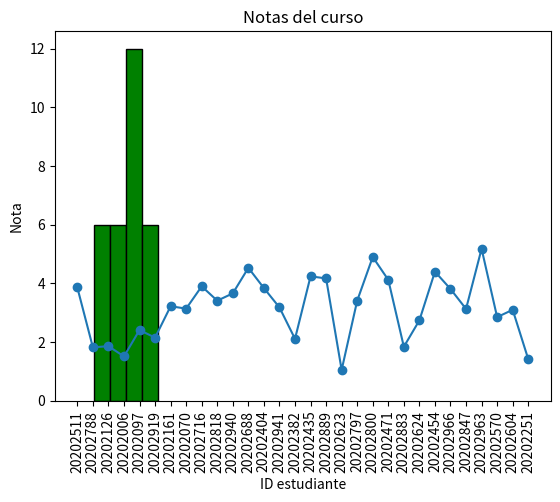

Here is the Python script that generated this plot:
# -*- coding: utf-8 -*-
"""
Created on Fri Mar  4 17:21:39 2022

@author: USUARIO
"""

import random
import matplotlib.pyplot as plt
notas = []
ids_estudiantes = []
for i in range(30):
    nota_generada = random.normalvariate(3.25,0.98)
    nota_generada = round(nota_generada, 2)
    agregado = False
    while not agregado:
        id_generado = random.randint(20202001, 20202999)
        id_generado = str(id_generado)
        if id_generado not in ids_estudiantes:
            notas.append(nota_generada)
            ids_estudiantes.append(id_generado)
            agregado = True
            
plt.plot(ids_estudiantes, notas)
plt.title("Notas del curso")
plt.ylabel("Nota")
plt.xlabel("ID estudiante")
plt.xticks(rotation=90)
plt.show()

plt.hist(notas, bins=4, color=['green'], edgecolor='black', linewidth=1)
plt.title("Cantidad de estudiantes por rango de nota")
plt.ylabel("Cantidad de estudiantes")
plt.xlabel("Rango nota")
plt.show()

plt.scatter(ids_estudiantes, notas)
plt.title("Notas del curso")
plt.ylabel("Nota")
plt.xlabel("ID estudiante")
plt.xticks(rotation=90)
plt.show()
